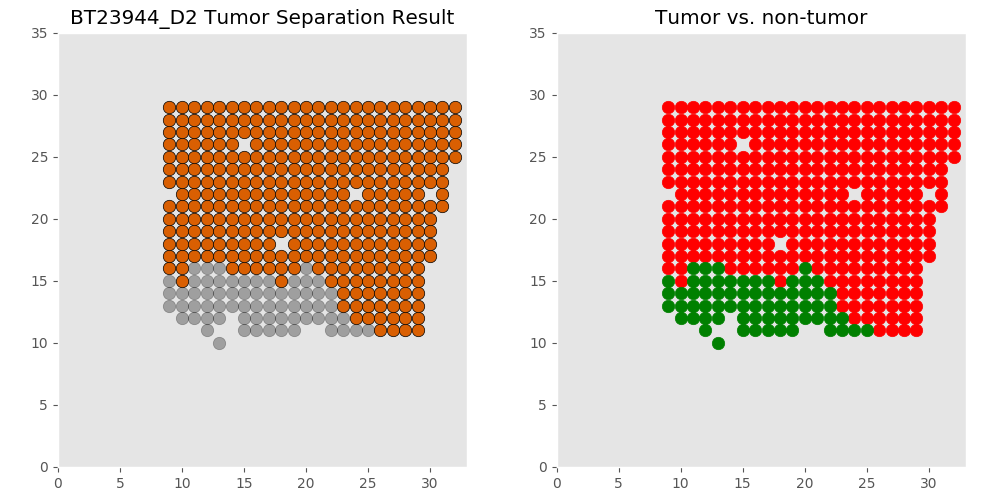

Source data for this figure (header and first rows):
xcoord	xcoord	ycoord	lab	tumor	tumor_id
D2_13_10	13	10	L1	non	non
D2_12_11	12	11	L13	non	non
D2_15_11	15	11	L14	non	non
D2_16_11	16	11	L9	non	non
D2_17_11	17	11	L8	non	non
D2_18_11	18	11	L10	non	non
D2_19_11	19	11	L6	non	non
D2_22_11	22	11	L3	non	non
D2_23_11	23	11	L11	non	non
D2_24_11	24	11	L15	non	non
D2_25_11	25	11	L12	non	non
D2_26_11	26	11	L7	tumor	T0
D2_27_11	27	11	L5	tumor	T0
D2_28_11	28	11	L2	tumor	T0
D2_29_11	29	11	L4	tumor	T0
D2_10_12	10	12	L25	non	non
D2_11_12	11	12	L27	non	non
D2_12_12	12	12	L32	non	non
D2_13_12	13	12	L33	non	non
D2_15_12	15	12	L28	non	non
D2_16_12	16	12	L24	non	non
D2_17_12	17	12	L30	non	non
D2_18_12	18	12	L23	non	non
D2_19_12	19	12	L31	non	non
D2_20_12	20	12	L19	non	non
D2_21_12	21	12	L21	non	non
D2_22_12	22	12	L16	non	non
D2_23_12	23	12	L29	non	non
D2_24_12	24	12	L34	tumor	T0
D2_25_12	25	12	L26	tumor	T0
D2_26_12	26	12	L22	tumor	T0
D2_27_12	27	12	L20	tumor	T0
D2_28_12	28	12	L18	tumor	T0
D2_29_12	29	12	L17	tumor	T0
D2_9_13	9	13	L47	non	non
D2_10_13	10	13	L51	non	non
D2_11_13	11	13	L42	non	non
D2_12_13	12	13	L52	non	non
D2_13_13	13	13	L55	non	non
D2_14_13	14	13	L53	non	non
D2_15_13	15	13	L54	non	non
D2_16_13	16	13	L49	non	non
D2_17_13	17	13	L50	non	non
D2_18_13	18	13	L45	non	non
D2_19_13	19	13	L39	non	non
D2_20_13	20	13	L40	non	non
D2_21_13	21	13	L46	non	non
D2_22_13	22	13	L35	non	non
D2_23_13	23	13	L43	tumor	T0
D2_24_13	24	13	L48	tumor	T0
D2_25_13	25	13	L41	tumor	T0
D2_26_13	26	13	L44	tumor	T0
D2_27_13	27	13	L36	tumor	T0
D2_28_13	28	13	L37	tumor	T0
D2_29_13	29	13	L38	tumor	T0
D2_9_14	9	14	L67	non	non
D2_10_14	10	14	L74	non	non
D2_11_14	11	14	L59	non	non
D2_12_14	12	14	L76	non	non
D2_13_14	13	14	L75	non	non
... 353 more rows
